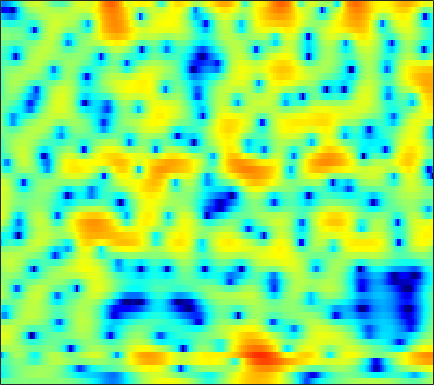

Source data for this figure (header and first rows):
-1.5011, -1.2819, -1.0098, -0.7539, -0.58948, -0.40757, -0.25148, -0.15678, -0.05797, 0.010431, 0.05819, 0.083541, 0.10656, 0.11912, 0.12768, 0.1396, 0.15935, 0.18388, 0.2259, 0.27655, 0.33739, 0.38176, 0.43208, 0.46611
-6.71, -5.669, -4.453, -3.408, -2.725, -1.926, -1.243, -0.7956, -0.282, 0.1513, 0.5166, 0.7479, 1.007, 1.213, 1.336, 1.459, 1.54, 1.574, 1.581, 1.544, 1.461, 1.365, 1.191, 0.9566
-5.621, -4.805, -3.813, -2.929, -2.342, -1.66, -1.08, -0.7047, -0.2859, 0.05209, 0.3204, 0.4891, 0.6746, 0.8251, 0.9249, 1.045, 1.162, 1.244, 1.345, 1.422, 1.468, 1.47, 1.414, 1.282
-3.825, -3.47, -2.813, -2.053, -1.491, -0.8261, -0.318, -0.06395, 0.09092, 0.0006801, -0.3315, -0.7442, -1.478, -2.354, -2.994, -3.561, -3.505, -3.007, -1.978, -0.8271, 0.2268, 0.8916, 1.599, 2.104
-11.49, -8.418, -4.79, -2.266, -0.9142, 0.3722, 1.179, 1.524, 1.671, 1.46, 0.8924, 0.2225, -1.026, -2.688, -4.133, -5.791, -6.036, -5.031, -3.077, -1.242, 0.2222, 1.061, 1.871, 2.374
1.4, 1.364, 1.422, 1.545, 1.633, 1.711, 1.697, 1.615, 1.409, 1.088, 0.6782, 0.3375, -0.1283, -0.5551, -0.8216, -1.045, -1.116, -1.052, -0.8545, -0.5858, -0.3075, -0.131, -0.006717, -0.03105
3.98, 3.818, 3.563, 3.255, 2.977, 2.528, 1.969, 1.473, 0.7033, -0.188, -1.177, -1.943, -2.93, -3.739, -4.133, -4.273, -4.032, -3.664, -3.061, -2.441, -1.891, -1.549, -1.211, -1.007
4.777, 4.662, 4.425, 4.082, 3.744, 3.17, 2.423, 1.726, 0.5675, -0.9225, -2.881, -4.801, -8.356, -14.43, -25.8, -17.6, -10.61, -7.831, -5.421, -3.854, -2.808, -2.258, -1.771, -1.484
3.57, 3.578, 3.535, 3.426, 3.296, 3.043, 2.689, 2.342, 1.76, 1.039, 0.1856, -0.5099, -1.425, -2.197, -2.579, -2.754, -2.596, -2.36, -2.054, -1.879, -1.923, -2.118, -2.6, -3.341
-0.04175, -0.07278, 0.03582, 0.3192, 0.6157, 1.06, 1.486, 1.755, 2.018, 2.171, 2.218, 2.197, 2.109, 1.973, 1.852, 1.665, 1.441, 1.236, 0.8629, 0.3525, -0.3506, -1.046, -2.268, -3.946
-8.927, -11.18, -11.46, -8.297, -5.904, -3.39, -1.523, -0.4432, 0.6719, 1.494, 2.087, 2.405, 2.685, 2.833, 2.863, 2.797, 2.61, 2.397, 2.01, 1.52, 0.917, 0.3908, -0.3801, -1.186
-6.428, -7.346, -7.468, -6.276, -5.003, -3.315, -1.855, -0.9314, 0.1054, 0.9412, 1.606, 2.005, 2.403, 2.659, 2.755, 2.764, 2.627, 2.43, 2.052, 1.54, 0.9198, 0.4028, -0.3243, -1.033
-0.4485, -0.7589, -1.059, -1.185, -1.166, -1.014, -0.7251, -0.4316, 0.05769, 0.6268, 1.228, 1.663, 2.188, 2.593, 2.791, 2.912, 2.845, 2.655, 2.208, 1.503, 0.5489, -0.3458, -1.794, -3.505
2.211, 1.7, 0.8879, -0.08608, -0.9224, -2.134, -3.212, -3.65, -3.386, -2.275, -0.8274, 0.2154, 1.423, 2.36, 2.877, 3.316, 3.478, 3.416, 3.087, 2.452, 1.462, 0.4415, -1.387, -3.921
2.174, 1.619, 0.596, -0.8852, -2.407, -5.27, -9.831, -15.11, -13.79, -7.611, -3.924, -2.039, -0.2422, 1.006, 1.701, 2.353, 2.747, 2.894, 2.896, 2.711, 2.303, 1.875, 1.168, 0.357
0.7994, 0.6996, 0.3537, -0.2177, -0.7622, -1.579, -2.342, -2.734, -2.891, -2.644, -2.179, -1.788, -1.292, -0.8587, -0.5783, -0.218, 0.1412, 0.4079, 0.7388, 1.009, 1.211, 1.306, 1.35, 1.312
0.06913, 0.5668, 0.9562, 1.097, 1.058, 0.8571, 0.5339, 0.2341, -0.2428, -0.8116, -1.502, -2.126, -3.075, -4.043, -4.662, -4.998, -4.554, -3.823, -2.638, -1.532, -0.5795, -0.001681, 0.6043, 1.056
0.8456, 1.513, 2.121, 2.46, 2.544, 2.471, 2.199, 1.852, 1.186, 0.2446, -1.052, -2.359, -4.759, -8.434, -13.04, -29.64, -14.03, -9.3, -5.734, -3.533, -2.072, -1.31, -0.5779, -0.04814
2.158, 2.494, 2.84, 3.035, 3.097, 3.056, 2.858, 2.603, 2.118, 1.446, 0.5907, -0.1768, -1.351, -2.566, -3.358, -4.009, -4.019, -3.712, -3.187, -2.764, -2.58, -2.634, -2.882, -3.217
2.181, 2.259, 2.374, 2.465, 2.522, 2.543, 2.501, 2.429, 2.28, 2.071, 1.8, 1.583, 1.262, 0.9092, 0.6557, 0.3448, 0.03008, -0.2464, -0.7171, -1.453, -2.571, -3.723, -5.904, -9.195
-0.2045, -0.08844, 0.1715, 0.4559, 0.6032, 0.7144, 0.7916, 0.8583, 0.9905, 1.217, 1.504, 1.743, 2.067, 2.327, 2.464, 2.527, 2.425, 2.22, 1.757, 1.01, -0.05774, -1.128, -2.93, -5.078
-8.439, -6.121, -4.223, -3.34, -3.206, -3.489, -4.103, -4.543, -4.599, -3.755, -2.271, -1.094, 0.3461, 1.566, 2.289, 2.992, 3.424, 3.582, 3.566, 3.336, 2.887, 2.403, 1.664, 0.8464
-6.064, -5.576, -5.169, -5.461, -6.165, -7.897, -11.11, -15.41, -29.36, -14.91, -8.725, -5.795, -2.96, -0.9035, 0.2977, 1.522, 2.403, 2.856, 3.2, 3.302, 3.195, 3.031, 2.703, 2.309
-0.5005, -1.223, -2.283, -3.526, -4.603, -6.247, -7.823, -8.778, -9.275, -8.602, -6.947, -5.461, -3.44, -1.607, -0.4355, 0.8453, 1.791, 2.281, 2.693, 2.811, 2.698, 2.491, 2.073, 1.593
3.501, 2.609, 1.218, -0.439, -1.94, -4.331, -7.298, -9.988, -13.01, -11.62, -7.887, -5.411, -2.775, -0.7034, 0.5127, 1.78, 2.631, 3.024, 3.253, 3.135, 2.673, 2.069, 0.9516, -0.525
5.054, 4.29, 3.078, 1.599, 0.2926, -1.762, -4.21, -6.141, -7.975, -7.359, -5.104, -3.382, -1.382, 0.173, 1.091, 2.009, 2.584, 2.807, 2.792, 2.443, 1.699, 0.8452, -0.7471, -3.079
4.299, 3.805, 3.019, 2.122, 1.399, 0.4123, -0.495, -1.056, -1.522, -1.63, -1.379, -1.032, -0.4682, 0.1224, 0.5189, 0.9182, 1.167, 1.227, 1.119, 0.7687, 0.1764, -0.4076, -1.416, -2.578
3.849, 3.541, 3.03, 2.433, 1.949, 1.308, 0.6924, 0.2896, -0.1399, -0.407, -0.5194, -0.4892, -0.3552, -0.1421, 0.03418, 0.2507, 0.3992, 0.4333, 0.3792, 0.1661, -0.2015, -0.598, -1.244, -2.016
4.067, 3.806, 3.346, 2.758, 2.253, 1.515, 0.7285, 0.1491, -0.5677, -1.109, -1.427, -1.476, -1.306, -0.9659, -0.6503, -0.2081, 0.1535, 0.3479, 0.4911, 0.4857, 0.3149, 0.05919, -0.4, -1.068
4.407, 4.116, 3.574, 2.856, 2.197, 1.105, -0.2073, -1.384, -3.162, -4.971, -6.118, -6.094, -4.913, -3.332, -2.236, -1.034, -0.1464, 0.3581, 0.7884, 1.024, 1.077, 1.028, 0.809, 0.4294
3.727, 3.406, 2.842, 2.134, 1.458, 0.3491, -1.167, -2.668, -5.471, -10.04, -17.43, -15.47, -8.867, -5.123, -3.29, -1.662, -0.5988, -0.08614, 0.3669, 0.6014, 0.7298, 0.8028, 0.8432, 0.9049
1.606, 1.198, 0.6799, 0.2243, -0.05022, -0.377, -0.8126, -1.21, -1.865, -2.537, -2.899, -2.865, -2.342, -1.66, -1.211, -0.8204, -0.6886, -0.8037, -1.112, -1.531, -1.871, -1.992, -1.714, -1.056
-2.047, -3.267, -4.826, -5.253, -4.394, -2.636, -1.04, -0.1374, 0.6897, 1.207, 1.467, 1.552, 1.514, 1.285, 0.9399, 0.2533, -0.791, -1.847, -3.668, -6.043, -9.159, -11.48, -10.76, -6.867
-4.898, -6.881, -11.08, -12.97, -8.765, -4.162, -1.099, 0.4428, 1.864, 2.731, 3.131, 3.199, 2.883, 2.201, 1.434, 0.002644, -1.924, -3.584, -6.312, -9.157, -11.67, -12.91, -11.86, -8.271
-3.77, -3.438, -2.993, -2.283, -1.487, -0.2375, 1.045, 1.872, 2.758, 3.279, 3.485, 3.378, 2.927, 2.05, 1.092, -0.6887, -3.136, -5.531, -10.13, -17.97, -22.37, -15.42, -9.995, -6.545
-3.416, -2.379, -1.252, -0.2758, 0.4098, 1.23, 1.954, 2.423, 2.897, 3.189, 3.241, 3.102, 2.72, 2.018, 1.269, -0.004264, -1.68, -3.107, -5.163, -6.87, -7.462, -7.158, -5.87, -4.51
-2.617, -1.752, -0.7784, 0.02567, 0.5353, 1.156, 1.662, 1.997, 2.337, 2.588, 2.687, 2.684, 2.505, 2.169, 1.806, 1.184, 0.4547, -0.1759, -0.9642, -1.692, -2.26, -2.537, -2.831, -3.086
-1.161, -0.8288, -0.4615, -0.1391, 0.06434, 0.3662, 0.7054, 0.9727, 1.358, 1.703, 2.019, 2.203, 2.339, 2.376, 2.332, 2.165, 1.914, 1.643, 1.222, 0.7103, 0.1046, -0.4145, -1.329, -2.491
-0.2462, -0.5388, -1.042, -1.598, -1.933, -2.199, -2.035, -1.673, -0.946, -0.151, 0.6054, 1.078, 1.644, 2.063, 2.295, 2.516, 2.607, 2.639, 2.539, 2.319, 1.925, 1.461, 0.6742, -0.4621
-0.5511, -1.512, -3.271, -5.73, -8.065, -11.23, -10.89, -8.633, -5.826, -3.729, -2.268, -1.46, -0.5658, 0.1374, 0.5983, 1.164, 1.643, 1.998, 2.356, 2.605, 2.705, 2.657, 2.47, 2.087
-0.8133, -1.852, -3.676, -6.157, -8.43, -11.37, -11.37, -9.734, -7.615, -6.176, -5.334, -4.895, -4.542, -4.092, -3.583, -2.671, -1.578, -0.7789, 0.2856, 1.194, 1.946, 2.414, 2.845, 3.127
-0.373, -0.8854, -1.699, -2.647, -3.345, -4.198, -4.855, -5.214, -5.733, -6.535, -7.737, -9.038, -11.34, -13.2, -12.71, -9.902, -6.881, -4.956, -2.814, -1.041, 0.4147, 1.337, 2.328, 3.112
-0.5567, -0.4916, -0.5602, -0.7683, -1.063, -1.534, -2.204, -2.859, -3.969, -5.464, -7.538, -9.649, -13.11, -16.68, -16.48, -13.2, -9.965, -7.943, -5.471, -3.249, -1.281, -0.02597, 1.413, 2.552
-1.77, -1.006, -0.2862, 0.1232, 0.2315, 0.1245, -0.2516, -0.736, -1.645, -2.835, -4.343, -5.669, -7.535, -9.438, -10.82, -12.44, -12.85, -11.68, -8.665, -5.57, -2.95, -1.328, 0.4751, 1.838
-2.821, -1.483, -0.1677, 0.6861, 1.11, 1.345, 1.29, 1.079, 0.5369, -0.2821, -1.371, -2.399, -4.079, -6.254, -8.39, -12.32, -16.41, -14.74, -9.574, -5.815, -3.197, -1.715, -0.1547, 1.041
-2.293, -1.192, 0.004017, 0.8982, 1.376, 1.801, 1.974, 1.962, 1.775, 1.375, 0.7825, 0.2413, -0.6522, -1.649, -2.413, -3.301, -3.794, -3.775, -3.327, -2.68, -2.032, -1.609, -1.233, -0.8734
-1.709, -0.8976, 0.01506, 0.7364, 1.142, 1.568, 1.849, 1.968, 2.05, 2.04, 1.936, 1.809, 1.557, 1.253, 0.9977, 0.6481, 0.2815, 0.04414, -0.356, -0.8831, -1.659, -2.463, -3.91, -5.671
-1.833, -1.209, -0.5962, -0.185, 0.03584, 0.2315, 0.4348, 0.621, 0.9168, 1.283, 1.669, 1.915, 2.204, 2.376, 2.429, 2.385, 2.193, 1.913, 1.353, 0.5146, -0.7543, -2.103, -4.63, -8.598
-2.545, -2.256, -2.2, -2.483, -2.87, -3.522, -3.97, -3.92, -3.213, -2.017, -0.71, 0.1699, 1.173, 1.925, 2.333, 2.67, 2.807, 2.736, 2.474, 1.994, 1.281, 0.6195, -0.3616, -1.264
-3.05, -3.111, -3.639, -4.814, -6.285, -9.457, -15.61, -21.4, -12.48, -7.076, -3.825, -2.083, -0.3906, 0.8236, 1.504, 2.151, 2.567, 2.75, 2.835, 2.752, 2.558, 2.34, 1.975, 1.599
-2.444, -2.512, -2.935, -3.768, -4.678, -6.12, -7.408, -7.704, -6.736, -4.939, -3.161, -2.042, -0.7837, 0.1857, 0.7679, 1.406, 1.896, 2.22, 2.538, 2.747, 2.841, 2.829, 2.704, 2.43
-0.9145, -0.8522, -0.956, -1.222, -1.465, -1.825, -2.091, -2.153, -2.038, -1.775, -1.432, -1.173, -0.8877, -0.6258, -0.4297, -0.09132, 0.3835, 0.7965, 1.415, 2.018, 2.476, 2.708, 2.834, 2.703
0.3982, 0.4205, 0.3592, 0.2353, 0.1191, -0.05568, -0.2258, -0.3494, -0.5414, -0.7928, -1.176, -1.56, -2.329, -3.298, -4.031, -4.585, -4.03, -2.992, -1.252, 0.3484, 1.616, 2.311, 2.887, 3.096
-0.03821, -0.218, -0.4483, -0.6558, -0.808, -0.9332, -1.02, -1.099, -1.263, -1.544, -2.089, -2.771, -4.201, -6.676, -9.839, -19.82, -16.06, -8.96, -4.09, -1.132, 0.8576, 1.917, 2.857, 3.383
-2.943, -3.448, -4.04, -4.499, -4.695, -4.748, -4.548, -4.26, -3.782, -3.376, -3.149, -3.192, -3.484, -4.063, -4.536, -4.771, -4.176, -3.198, -1.569, -0.01418, 1.274, 2.025, 2.796, 3.283
-7.881, -8.971, -10.22, -11.3, -11.95, -12.42, -11.47, -9.846, -7.513, -5.506, -3.951, -3.038, -2.162, -1.517, -1.121, -0.6244, -0.09407, 0.3838, 1.001, 1.593, 2.112, 2.412, 2.731, 2.933
-15.96, -19.38, -18.48, -17.46, -18.8, -24.72, -20.45, -14.1, -8.848, -5.424, -3.047, -1.704, -0.3489, 0.6612, 1.245, 1.805, 2.227, 2.445, 2.622, 2.678, 2.603, 2.511, 2.287, 2.06
-10.26, -11.84, -11.62, -10.3, -9.44, -8.251, -6.741, -5.301, -3.305, -1.516, 0.04149, 0.9678, 2.04, 2.816, 3.242, 3.634, 3.789, 3.715, 3.447, 2.926, 2.16, 1.468, 0.4355, -0.5601
